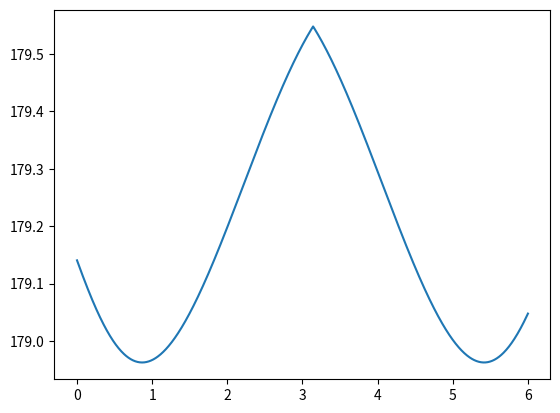

Recreate this plot in Python.
# -*- coding: utf-8 -*-
"""
Created on Tue Aug 15 13:12:48 2023

[redacted]
"""


#a=6,2, b=1,65, c=4, d=5

import numpy as np
import matplotlib.pyplot as plt




def angulo(x):
    e=(41.1625-(2*1.65*6.2*np.cos(x)))
    z=np.sqrt(e)    
    a=(z**2+25-16)/(2*z*5)
    alfa=np.arccos(a)
    b=(z**2+38.44-2.7225)/(2*z*6.2)
    beta=np.arccos(b)
    a4=180-(alfa+beta)
    return a4
x=0    
#for x in range(37):
      
 #     x=x*(np.pi/180)
  #    y=angulo(x)
   #   x=x+(10*(np.pi/180))
    #  print("angulo_de_saida",y)
      
x = np.linspace(0,6,1000)
plt.plot(x,angulo(x))
